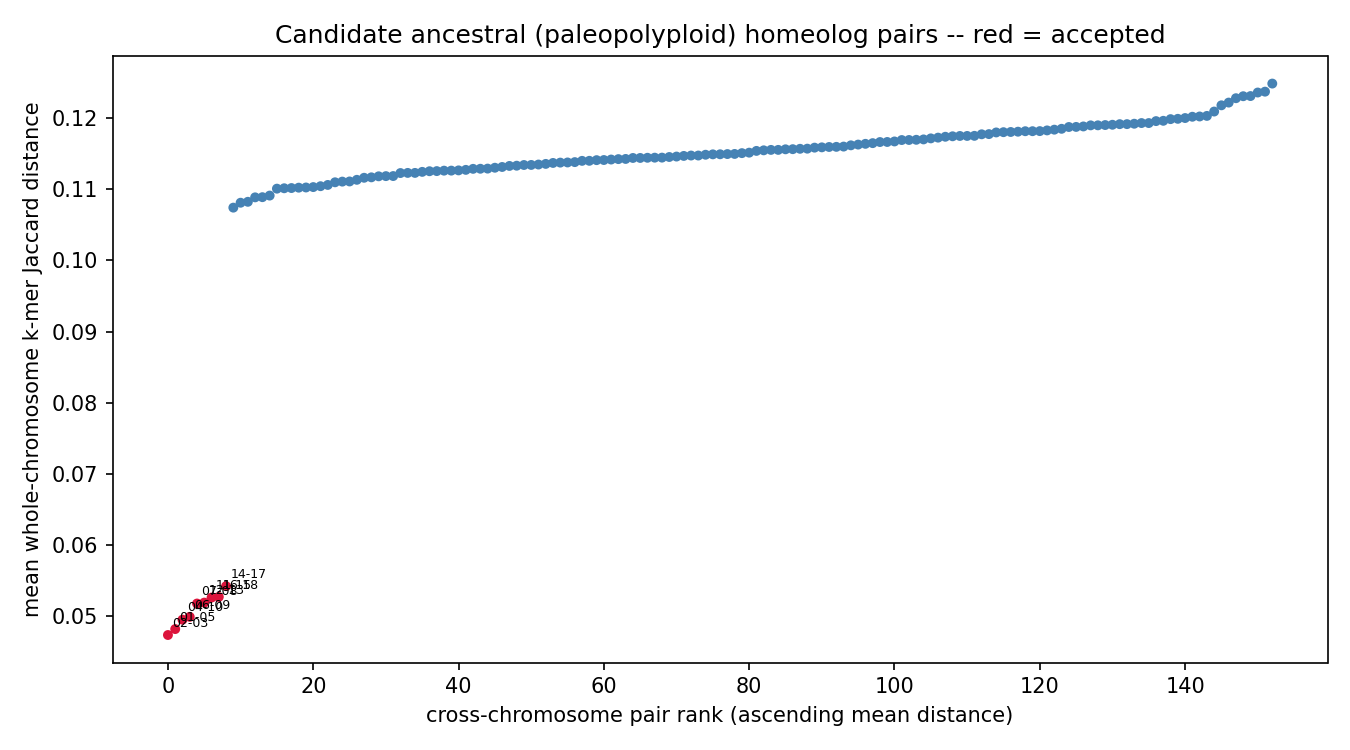

The file beside this chart, header and first rows:
chrom_a	chrom_b	mean_distance	z_score	p_value	q_value	n_haplotype_copy_pairs	resolution_limited	n_resolution_limited_of_total
chr02	chr03	0.04734	-20.69	0	0	4	False	0/4
chr01	chr05	0.04818	-20.43	0	0	4	False	0/4
chr04	chr10	0.0495	-20.04	0	0	4	False	0/4
chr06	chr09	0.0499	-19.91	0	0	4	False	0/4
chr07	chr08	0.05177	-19.35	0	0	4	False	0/4
chr12	chr13	0.0519	-19.31	0	0	4	False	0/4
chr11	chr15	0.0526	-19.1	0	0	4	False	0/4
chr16	chr18	0.0527	-19.07	0	0	4	False	0/4
chr14	chr17	0.05421	-18.61	0	0	4	False	0/4
